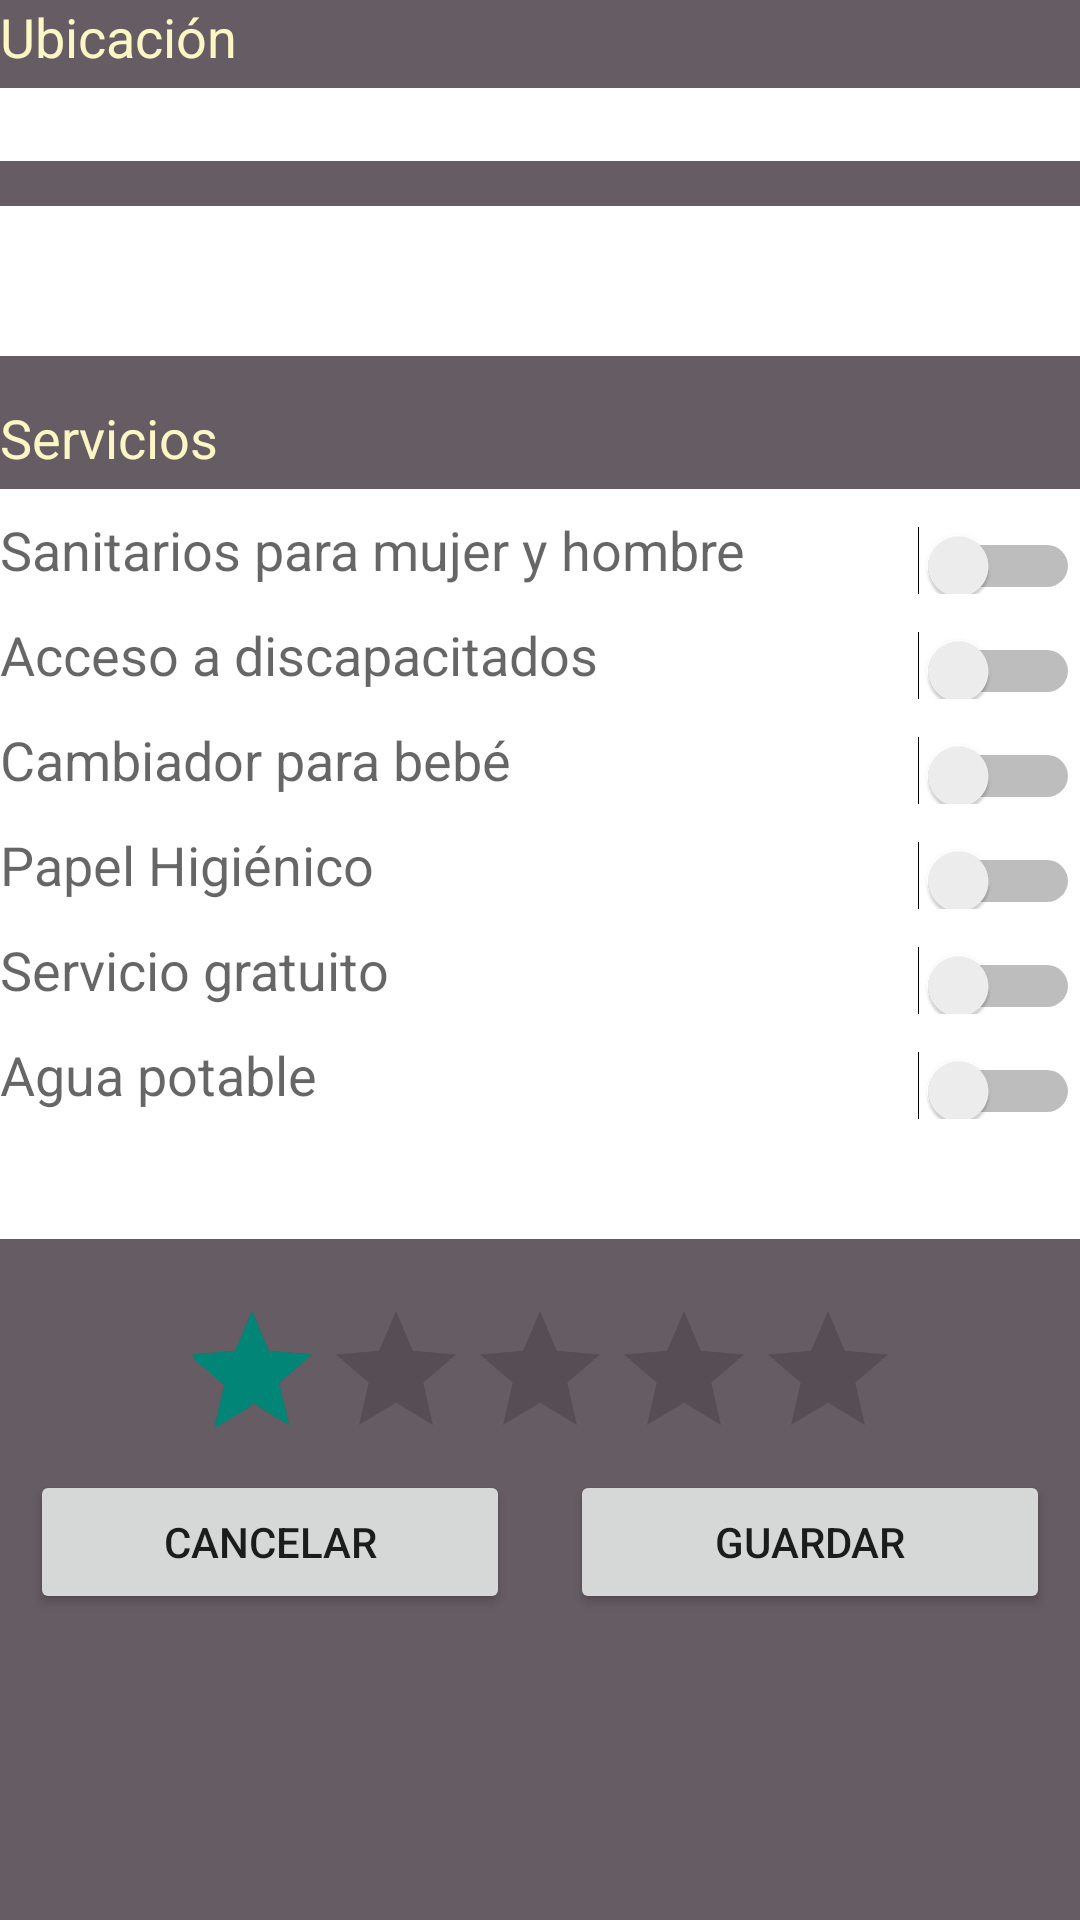

The Android layout XML behind this screen, and the referenced resources:
<!-- AndroidManifest.xml: application theme AppTheme -->
<!-- res/layout/add_bathroom_layout.xml -->
<?xml version="1.0" encoding="utf-8"?>
<LinearLayout xmlns:android="http://schemas.android.com/apk/res/android"
    android:layout_width="match_parent"
    android:layout_height="match_parent"
    android:layout_gravity="center"
    android:background="#665c64"
    android:orientation="vertical"
    android:weightSum="1">

    <TextView

        android:layout_width="match_parent"
        android:layout_height="wrap_content"
        android:textAppearance="?android:attr/textAppearanceMedium"
        android:text="@string/location"
        android:id="@+id/locationView"
        style="@style/titles"/>


    <EditText
        android:layout_width="match_parent"
        android:layout_height="wrap_content"
        android:id="@+id/inputLocation"
        style="@style/inputs"
       />

    <EditText
        android:layout_width="match_parent"
        android:layout_height="50dp"
        android:inputType="textMultiLine"
        android:ems="10"
        style="@style/inputs"
        android:id="@+id/inputDirection"
        android:autoText="false"
        android:contentDescription="Miguel Miramón 791, La Minita, 25170 Saltillo, Coah., Mexico"/>

    <TextView

        android:layout_width="match_parent"
        android:layout_height="wrap_content"
        android:textAppearance="?android:attr/textAppearanceMedium"
        android:text="@string/services"
        android:id="@+id/servicesView"
        style="@style/titles"/>

    <TableLayout
                 android:layout_width="match_parent"
                 android:layout_height="250dp"
                 android:shrinkColumns="0"
        android:background="#fff"
        android:stretchColumns="0"
        >

        <TableRow style="@style/tableRow">
            <TextView
                android:textAppearance="?android:attr/textAppearanceMedium"
                android:text="@string/manWoman_text"
                android:id="@+id/manWomanText"/>
            <Switch
                android:layout_width="wrap_content"
                android:gravity="right"

                android:id="@+id/mix_switch"/>
        </TableRow>
        <TableRow style="@style/tableRow">
            <TextView

                android:textAppearance="?android:attr/textAppearanceMedium"
                android:text="@string/handicap_text"
                android:id="@+id/handicapText"/>
            <Switch
                android:layout_width="wrap_content"
                android:gravity="right"
                android:text=""
                android:id="@+id/handicap_switch"/>
        </TableRow>
        <TableRow style="@style/tableRow">
            <TextView
                android:textAppearance="?android:attr/textAppearanceMedium"
                android:text="@string/baby_text"
                android:id="@+id/babyText"/>
            <Switch
                android:layout_width="wrap_content"
                android:gravity="right"
                android:text=""
                android:id="@+id/baby_switch"/>
        </TableRow>
        <TableRow style="@style/tableRow">
            <TextView
                android:textAppearance="?android:attr/textAppearanceMedium"
                android:text="@string/paper_text"
                android:id="@+id/paperText"/>
            <Switch
                android:layout_width="wrap_content"
                android:gravity="right"
                android:text=""
                android:id="@+id/paper_switch"/>
        </TableRow>
        <TableRow style="@style/tableRow">
            <TextView
                android:textAppearance="?android:attr/textAppearanceMedium"
                android:text="@string/free_text"
                android:id="@+id/freeText"/>
            <Switch
                android:layout_width="wrap_content"
                android:gravity="right"
                android:text=""
                android:id="@+id/free_switch"/>
        </TableRow>

        <TableRow style="@style/tableRow">

            <TextView
                android:textAppearance="?android:attr/textAppearanceMedium"
                android:text="@string/water_text"
                android:id="@+id/waterText"/>
            <Switch
                android:layout_width="wrap_content"
                android:gravity="right"
                android:id="@+id/water_switch"/>

        </TableRow>

    </TableLayout>
    <LinearLayout
        android:layout_width="wrap_content"
        android:layout_height="wrap_content"
        android:layout_gravity="center_horizontal"
        android:layout_marginTop="20dp">

        <RatingBar
            android:layout_width="wrap_content"
            android:layout_height="wrap_content"
            android:id="@+id/starsBar"
            android:stepSize="1"
            android:rating="1"/>
    </LinearLayout>
    <LinearLayout android:layout_width="match_parent"
                  android:layout_height="wrap_content"
        >
        <Button
            android:layout_width="match_parent"
            android:layout_weight="1"
            android:layout_height="wrap_content"
            android:text="@string/cancel"
            android:id="@+id/cancelButton"
            android:layout_marginLeft="10dp"
            android:layout_marginRight="10dp"
            />

        <Button
            android:layout_width="match_parent"
            android:layout_weight="1"
            android:layout_height="wrap_content"
            android:text="@string/save"
            android:id="@+id/saveButton"
            android:layout_marginLeft="10dp"
            android:layout_marginRight="10dp"/>
    </LinearLayout>
</LinearLayout>
<!-- resources referenced by this layout -->
<resources>
  <string name="baby_text">Cambiador para bebé</string>
  <string name="cancel">Cancelar</string>
  <string name="free_text">Servicio gratuito</string>
  <string name="handicap_text">Acceso a discapacitados</string>
  <string name="location">Ubicación</string>
  <string name="manWoman_text">Sanitarios para mujer y hombre</string>
  <string name="paper_text">Papel Higiénico</string>
  <string name="save">Guardar</string>
  <string name="services">Servicios</string>
  <string name="water_text">Agua potable</string>
  <style name="inputs">
          <item name="android:background">#fff</item>
          <item name="android:layout_marginBottom">15dp</item>
      </style>
  <style name="tableRow">
          <item name="android:layout_marginTop">8dp</item>
      </style>
  <style name="titles">
          <item name="android:textColor">#fcf6c4</item>
          <item name="android:layout_marginBottom">5dp</item>
      </style>
  <style name="AppTheme" parent="Theme.AppCompat.Light.DarkActionBar">
          
      </style>
</resources>
